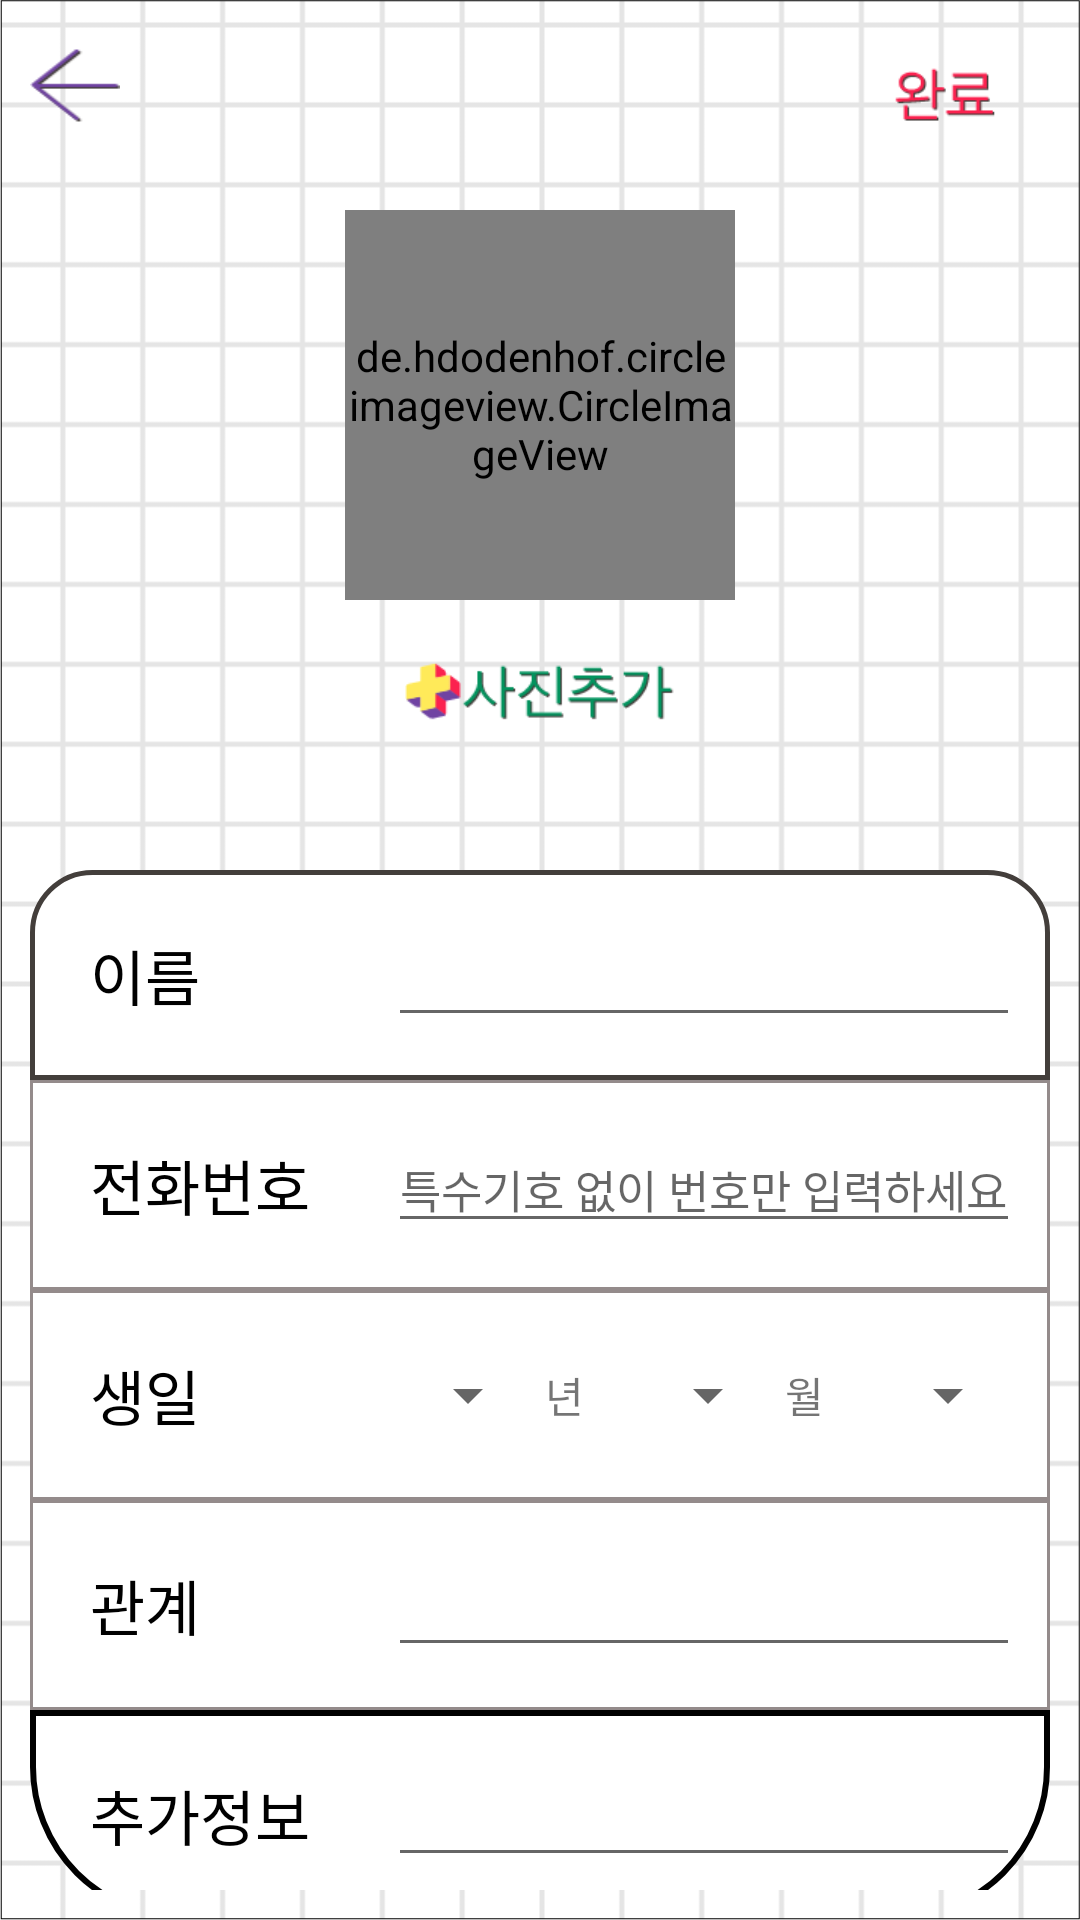

Android layout source for this screen:
<!-- AndroidManifest.xml: application theme Theme.MaterialComponents.Light.NoActionBar.Bridge -->
<!-- res/layout/add_friend.xml -->
<?xml version="1.0" encoding="utf-8"?>
<RelativeLayout xmlns:android="http://schemas.android.com/apk/res/android"
    xmlns:app="http://schemas.android.com/apk/res-auto"
    xmlns:tools="http://schemas.android.com/tools"
    android:layout_width="match_parent"
    android:layout_height="wrap_content"
    android:background="@drawable/background"
    tools:context=".FriendAdd">

    <androidx.constraintlayout.widget.ConstraintLayout
        android:layout_width="match_parent"
        android:layout_height="wrap_content"
        android:padding="10dp"
        android:layout_marginTop="6dp">

        <Button
            android:id="@+id/btnfriendback"
            android:layout_width="30dp"
            android:layout_height="25dp"
            android:clickable="true"
            android:background="@drawable/backspace_btn"
            android:textSize="18sp"
            app:layout_constraintLeft_toLeftOf="parent"
            tools:ignore="MissingConstraints" />

        <Button
            android:id="@+id/btnAddFriend"
            android:layout_width="70dp"
            android:layout_height="30dp"
            android:layout_alignParentTop="true"
            android:layout_alignParentRight="true"
            android:gravity="center"
            android:background="@drawable/finish"
            android:fontFamily="@font/applesdgothic_regular"
            android:clickable="true"
            android:textColor="#000000"
            android:textSize="18sp"
            app:layout_constraintRight_toRightOf="parent"
            tools:ignore="MissingConstraints"
            tools:layout_editor_absoluteY="0dp" />

    </androidx.constraintlayout.widget.ConstraintLayout>

    <de.hdodenhof.circleimageview.CircleImageView
        android:id="@+id/ivProfileImage"
        android:layout_width="130dp"
        android:layout_height="130dp"
        android:layout_marginTop="70dp"

        android:background="@drawable/man"
        android:layout_centerHorizontal="true" />


        <android.widget.Button
            android:id="@+id/btnEditGal"
            android:layout_width="90dp"
            android:layout_height="30dp"
            android:layout_marginTop="15dp"
            android:layout_marginBottom="15dp"
            android:fontFamily="@font/applesdgothic_regular"
            android:background="@drawable/edit_photo"
            android:layout_centerHorizontal="true"
            android:layout_below="@+id/ivProfileImage" />


    <LinearLayout
        android:layout_width="match_parent"
        android:layout_height="wrap_content"
        android:orientation="vertical"
        android:padding="10dp"
        android:layout_marginTop="20dp"
        android:layout_below="@+id/btnEditGal">

        <LinearLayout
            android:layout_width="match_parent"
            android:layout_height="70dp"
            android:padding="10dp"
            android:background="@drawable/edge_round_top"
            android:gravity="center"
            android:orientation="horizontal">

            <TextView
                android:id="@+id/tvName"
                android:layout_width="120dp"
                android:layout_height="wrap_content"
                android:layout_weight="1"
                android:padding="10dp"
                android:fontFamily="@font/applesdgothic_thin"
                android:text="이름"
                android:textColor="#000000"
                android:textSize="20dp" />

            <EditText
                android:id="@+id/etName"
                android:layout_width="match_parent"
                android:layout_height="wrap_content"
                android:layout_weight="10"
                android:ems="10"
                android:inputType="textPersonName" />
        </LinearLayout>


        <LinearLayout
            android:layout_width="match_parent"
            android:layout_height="70dp"
            android:padding="10dp"
            android:background="@drawable/edge"
            android:gravity="center"
            android:orientation="horizontal">

            <TextView
                android:id="@+id/tvPhone"
                android:layout_width="120dp"
                android:layout_height="wrap_content"
                android:layout_weight="1"
                android:padding="10dp"
                android:fontFamily="@font/applesdgothic_thin"
                android:text="전화번호"
                android:textColor="#000000"
                android:textSize="20dp" />

            <EditText
                android:id="@+id/etPhone"
                android:layout_width="match_parent"
                android:layout_height="wrap_content"
                android:layout_weight="10"
                android:ellipsize="end"
                android:maxLines="1"
                android:hint="특수기호 없이 번호만 입력하세요"
                android:textSize="15dp"
                android:ems="10"
                android:inputType="textPersonName" />
        </LinearLayout>

        <LinearLayout
            android:layout_width="match_parent"
            android:layout_height="70dp"
            android:weightSum="20"
            android:padding="10dp"
            android:background="@drawable/edge"
            android:gravity="center"
            android:orientation="horizontal">

            <TextView
                android:id="@+id/tvBirth"
                android:layout_height="wrap_content"
                android:padding="10dp"
                android:text="생일"
                android:textColor="#000000"
                android:fontFamily="@font/applesdgothic_thin"
                android:textSize="20dp"
                android:layout_width="80dp" />

            <LinearLayout
                android:layout_width="match_parent"
                android:layout_height="match_parent"
                android:weightSum="15"
                android:gravity="center">

                <Spinner
                    android:id="@+id/year_spinner"
                    android:layout_weight="5"
                    android:layout_width="0dp"
                    android:layout_height="match_parent" />

                <TextView
                    android:id="@+id/tvBirthYear"
                    android:layout_weight="1"
                    android:layout_width="0dp"
                    android:layout_height="match_parent"
                    android:gravity="center"
                    android:text="년" />

                <Spinner
                    android:id="@+id/month_spinner"
                    android:layout_weight="4"
                    android:layout_width="0dp"
                    android:layout_height="match_parent" />

                <TextView
                    android:id="@+id/tvBirthMonth"
                    android:layout_width="0dp"
                    android:layout_height="match_parent"
                    android:layout_weight="1"
                    android:gravity="center"
                    android:text="월" />

                <Spinner
                    android:id="@+id/day_spinner"
                    android:layout_weight="4"
                    android:layout_width="0dp"
                    android:layout_height="match_parent" />

                <TextView
                    android:id="@+id/tvBirthDay"
                    android:layout_width="0dp"
                    android:layout_height="match_parent"
                    android:layout_weight="1"
                    android:gravity="center"
                    android:text="일" />
            </LinearLayout>


        </LinearLayout>

        <LinearLayout
            android:layout_width="match_parent"
            android:layout_height="70dp"
            android:padding="10dp"
            android:background="@drawable/edge"
            android:gravity="center"
            android:orientation="horizontal">

            <TextView
                android:id="@+id/tvRel"
                android:layout_width="120dp"
                android:layout_height="wrap_content"
                android:layout_weight="1"
                android:fontFamily="@font/applesdgothic_thin"
                android:padding="10dp"
                android:text="관계"
                android:textColor="#000000"
                android:textSize="20dp" />

            <EditText
                android:id="@+id/etRel"
                android:layout_width="match_parent"
                android:layout_height="wrap_content"
                android:layout_weight="10"
                android:ems="10"
                android:inputType="textPersonName" />
        </LinearLayout>

        <LinearLayout
            android:layout_width="match_parent"
            android:layout_height="70dp"
            android:padding="10dp"
            android:background="@drawable/edge_round_bottom"
            android:gravity="center"
            android:orientation="horizontal">

            <TextView
                android:id="@+id/tvAdd"
                android:layout_width="120dp"
                android:layout_height="wrap_content"
                android:layout_weight="1"
                android:padding="10dp"
                android:text="추가정보"
                android:fontFamily="@font/applesdgothic_thin"
                android:textColor="#000000"
                android:textSize="20dp" />

            <EditText
                android:id="@+id/etAdd"
                android:layout_width="match_parent"
                android:layout_height="wrap_content"
                android:layout_weight="10"
                android:ems="10"
                android:inputType="textPersonName" />

        </LinearLayout>


    </LinearLayout>

</RelativeLayout>
<!-- resources referenced by this layout -->
<resources>
  <!-- drawable background: png bitmap (drawable, 17460 bytes) -->
  <!-- drawable backspace_btn: png bitmap (drawable-v24, 539 bytes) -->
  <!-- drawable edge (drawable-v24) -->
  <?xml version="1.0" encoding="utf-8"?>
  <selector xmlns:android="http://schemas.android.com/apk/res/android">
  <item>
      <shape android:shape="rectangle">
          <stroke android:width = "1dp"
              android:color="#FF948B8B"/>
          <solid android:color="#FFFFFFFF"/>
      </shape>
  </item>
  </selector>
  <!-- drawable edge_round_bottom (drawable-v24) -->
  <?xml version="1.0" encoding="utf-8"?>
  <selector xmlns:android="http://schemas.android.com/apk/res/android">
  <item>
      <shape android:shape="rectangle" android:innerRadius="100dp">
          <stroke android:width = "2dp"
              android:color="#000000"/>
          <solid android:color="#FFFFFFFF"/>
          <corners
              android:bottomLeftRadius="50dp"
              android:bottomRightRadius="50dp"/>
      </shape>
  </item>
  </selector>
  <!-- drawable edge_round_top (drawable-v24) -->
  <?xml version="1.0" encoding="utf-8"?>
  <selector xmlns:android="http://schemas.android.com/apk/res/android">
  <item>
      <shape android:shape="rectangle" android:innerRadius="20dp">
          <stroke android:width = "1.5dp"
              android:color="@color/dark"/>
          <solid android:color="#FFFFFFFF"/>
          <corners
              android:topLeftRadius="20dp"
              android:topRightRadius="20dp"/>
      </shape>
  </item>
  </selector>
  <!-- drawable edit_photo: png bitmap (drawable, 3567 bytes) -->
  <!-- drawable finish: png bitmap (drawable, 1519 bytes) -->
  <!-- drawable man: png bitmap (drawable, 6638 bytes) -->
  <color name="dark">#433E3B</color>
</resources>
